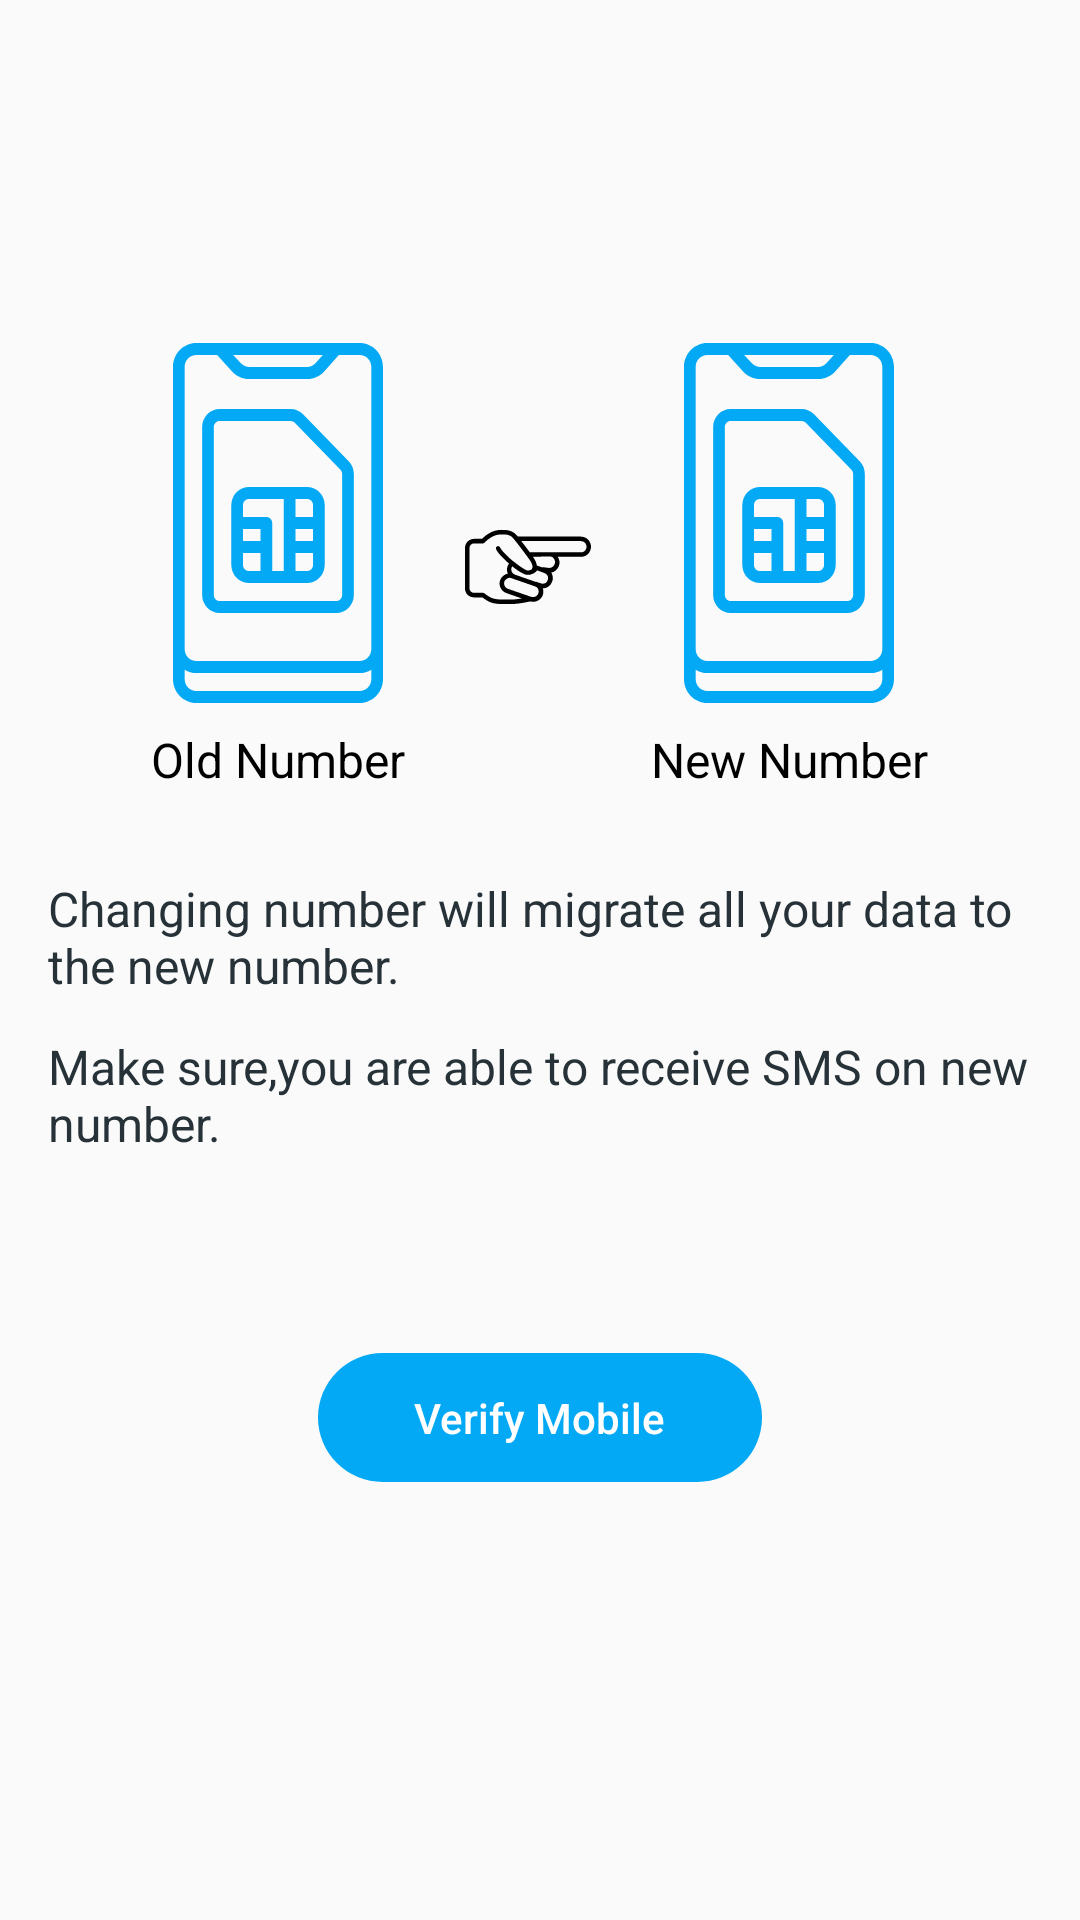

Write the Android layout XML for this screen, with the resource values it uses.
<!-- AndroidManifest.xml: application theme AppTheme -->
<!-- res/layout/activity_switch_number.xml -->
<?xml version="1.0" encoding="utf-8"?>
<androidx.constraintlayout.widget.ConstraintLayout xmlns:android="http://schemas.android.com/apk/res/android"
    xmlns:app="http://schemas.android.com/apk/res-auto"
    xmlns:tools="http://schemas.android.com/tools"
    android:layout_width="match_parent"
    android:layout_height="match_parent"
    tools:context=".activity.switchnumber.SwitchNumberActivity">

    <LinearLayout
        android:layout_width="match_parent"
        android:layout_height="wrap_content"
        android:orientation="vertical"
        app:layout_constraintBottom_toBottomOf="parent"
        app:layout_constraintEnd_toEndOf="parent"
        app:layout_constraintStart_toStartOf="parent"
        app:layout_constraintTop_toTopOf="parent">

        <LinearLayout
            android:layout_width="match_parent"
            android:layout_height="wrap_content"
            android:layout_gravity="center"
            android:gravity="center"
            android:orientation="horizontal">

            <LinearLayout
                android:layout_width="wrap_content"
                android:layout_height="wrap_content"
                android:orientation="vertical">

                <ImageView
                    android:layout_width="80dp"
                    android:layout_height="120dp"
                    android:layout_gravity="center"
                    android:src="@drawable/ic_sim_card"

                    />

                <TextView
                    android:layout_width="wrap_content"
                    android:layout_height="wrap_content"
                    android:layout_marginTop="@dimen/font_8dp"
                    android:fontFamily="sans-serif"
                    android:text="Old Number"
                    android:textColor="@color/black"
                    android:textSize="@dimen/font_16sp" />
            </LinearLayout>

            <ImageView
                android:layout_width="wrap_content"
                android:layout_height="wrap_content"
                android:layout_gravity="center"
                android:layout_marginHorizontal="@dimen/font_20dp"
                android:src="@drawable/ic_pointing_right"
                app:tint="@color/black" />

            <LinearLayout
                android:layout_width="wrap_content"
                android:layout_height="wrap_content"
                android:orientation="vertical">

                <ImageView
                    android:layout_width="80dp"
                    android:layout_height="120dp"
                    android:layout_gravity="center"
                    android:src="@drawable/ic_sim_card" />

                <TextView
                    android:layout_width="wrap_content"
                    android:layout_height="wrap_content"
                    android:layout_marginTop="@dimen/font_8dp"
                    android:fontFamily="sans-serif"
                    android:text="New Number"
                    android:textColor="@color/black"
                    android:textSize="@dimen/font_16sp" />
            </LinearLayout>
        </LinearLayout>

        <LinearLayout
            android:layout_width="wrap_content"
            android:layout_height="wrap_content"
            android:layout_marginHorizontal="@dimen/font_16dp"
            android:orientation="vertical">

            <TextView
                android:layout_width="wrap_content"
                android:layout_height="wrap_content"
                android:layout_marginTop="@dimen/font_28dp"
                android:fontFamily="sans-serif"
                android:text="@string/msg1"
                android:textColor="@color/grey_90"
                android:textSize="@dimen/font_16sp" />

            <TextView
                android:layout_width="wrap_content"
                android:layout_height="wrap_content"
                android:layout_marginTop="@dimen/font_12dp"
                android:fontFamily="sans-serif"
                android:text="@string/msg2"
                android:textColor="@color/grey_90"
                android:textSize="@dimen/font_16sp" />

            <TextView
                android:id="@+id/tvMobile"
                android:layout_width="wrap_content"
                android:layout_height="wrap_content"
                android:layout_marginTop="@dimen/font_12dp"
                android:fontFamily="sans-serif"
                android:text=""
                android:textColor="@color/grey_90"

                android:textSize="@dimen/font_16sp" />
        </LinearLayout>


        <LinearLayout
            android:id="@+id/ll_verifyMoblie"
            android:layout_width="wrap_content"
            android:layout_height="wrap_content"
            android:layout_gravity="center"
            android:layout_marginHorizontal="52dp"
            android:layout_marginVertical="@dimen/font_32dp"
            android:background="@drawable/verify_button_dark"
            android:orientation="horizontal">

            <TextView
                android:layout_width="wrap_content"
                android:layout_height="wrap_content"
                android:drawableLeft="@drawable/ic_check_bold_24dp"
                android:drawablePadding="@dimen/font_20dp"
                android:drawableTint="@color/white"
                android:fontFamily="sans-serif-medium"
                android:paddingHorizontal="32dp"
                android:paddingVertical="@dimen/font_12dp"
                android:text="@string/btnverify"
                android:textAllCaps="false"
                android:textColor="@android:color/white" />


        </LinearLayout>


    </LinearLayout>

</androidx.constraintlayout.widget.ConstraintLayout>
<!-- resources referenced by this layout -->
<resources>
  <color name="black">#000000</color>
  <color name="grey_90">#263238</color>
  <color name="white">#ffffff</color>
  <dimen name="font_12dp">12dp</dimen>
  <dimen name="font_16dp">16dp</dimen>
  <dimen name="font_16sp">16sp</dimen>
  <dimen name="font_20dp">20dp</dimen>
  <dimen name="font_28dp">28dp</dimen>
  <dimen name="font_32dp">32dp</dimen>
  <dimen name="font_8dp">8dp</dimen>
  <!-- drawable ic_pointing_right: vector/xml drawable (drawable, 3606 chars, omitted) -->
  <!-- drawable ic_sim_card (drawable) -->
  <vector xmlns:android="http://schemas.android.com/apk/res/android"
      android:width="28dp"
      android:height="48dp"
      android:viewportWidth="36"
      android:viewportHeight="60">
    <path
        android:pathData="m4,60h28c2.2091,0 4,-1.7909 4,-4v-52c0,-2.2091 -1.7909,-4 -4,-4h-28c-2.2091,0 -4,1.7909 -4,4v52c0,2.2091 1.7909,4 4,4zM32,58h-28c-1.1046,0 -2,-0.8954 -2,-2v-1.56c0.604,0.3636 1.295,0.557 2,0.56h28c0.705,-0.003 1.396,-0.1964 2,-0.56v1.56c0,1.1046 -0.8954,2 -2,2zM25.69,2 L24.41,3.37c-0.3667,0.3903 -0.8746,0.6172 -1.41,0.63h-9.9c-0.5528,0.0008 -1.0813,-0.2272 -1.46,-0.63l-1.33,-1.37zM2,4c0,-1.1046 0.8954,-2 2,-2h3.57l2.56,2.74c0.7574,0.8055 1.8144,1.2616 2.92,1.26h9.95c1.1056,0.0016 2.1626,-0.4545 2.92,-1.26l2.51,-2.74h3.57c1.1046,0 2,0.8954 2,2v47c0,1.1046 -0.8954,2 -2,2h-28c-1.1046,0 -2,-0.8954 -2,-2z"
        android:fillColor="@color/colorPrimaryDark"
        android:fillType="nonZero"/>
    <path
        android:pathData="m8,45h20c1.6569,0 3,-1.3431 3,-3v-20.17c-0.0007,-0.7954 -0.3172,-1.5579 -0.88,-2.12l-7.83,-7.83c-0.5621,-0.5628 -1.3246,-0.8793 -2.12,-0.88h-12.17c-1.6569,0 -3,1.3431 -3,3v28c0,1.6569 1.3431,3 3,3zM7,14c0,-0.5523 0.4477,-1 1,-1h12.17c0.2648,0.0037 0.5184,0.1073 0.71,0.29l7.83,7.83c0.1872,0.1887 0.2915,0.4442 0.29,0.71v20.17c0,0.5523 -0.4477,1 -1,1h-20c-0.5523,0 -1,-0.4477 -1,-1z"
        android:fillColor="@color/colorPrimaryDark"
        android:fillType="nonZero"/>
    <path
        android:pathData="m13,40h10c1.6569,0 3,-1.3431 3,-3v-10c0,-1.6569 -1.3431,-3 -3,-3h-10c-1.6569,0 -3,1.3431 -3,3v10c0,1.6569 1.3431,3 3,3zM15,33h-3v-2h3zM12,37v-2h3v3h-2c-0.5523,0 -1,-0.4477 -1,-1zM24,33h-3v-2h3zM23,38h-2v-3h3v2c0,0.5523 -0.4477,1 -1,1zM24,27v2h-3v-3h2c0.5523,0 1,0.4477 1,1zM13,26h6v12h-2v-8c0,-0.5523 -0.4477,-1 -1,-1h-4v-2c0,-0.5523 0.4477,-1 1,-1z"
        android:fillColor="@color/colorPrimaryDark"
        android:fillType="nonZero"/>
  </vector>
  <!-- drawable verify_button_dark (drawable-v24) -->
  <?xml version="1.0" encoding="utf-8"?>
  <shape xmlns:android="http://schemas.android.com/apk/res/android" android:shape="rectangle">
      <corners
          android:topLeftRadius="100dp"
          android:topRightRadius="100dp"
          android:bottomRightRadius="100dp"
          android:bottomLeftRadius="100dp"/>
  
      <gradient
          android:centerColor="@color/colorPrimaryDark"
          android:endColor="@color/colorPrimaryDark"
          android:startColor="@color/colorPrimaryDark" />
  </shape>
  <string name="btnverify">Verify Mobile</string>
  <string name="msg1">Changing number will migrate all your data to the new number.</string>
  <string name="msg2">Make sure,you are able to receive SMS on new number.</string>
  <style name="AppTheme" parent="Theme.AppCompat.Light.DarkActionBar">
          
          <item name="colorPrimary">@color/colorPrimary</item>
          <item name="colorPrimaryDark">@color/colorPrimaryDark</item>
          <item name="colorAccent">@color/colorAccent</item>
      </style>
  <color name="colorPrimaryDark">#03A9F4</color>
  <color name="colorPrimary">#4FC3F7</color>
  <color name="colorAccent">#81D4FA</color>
</resources>
